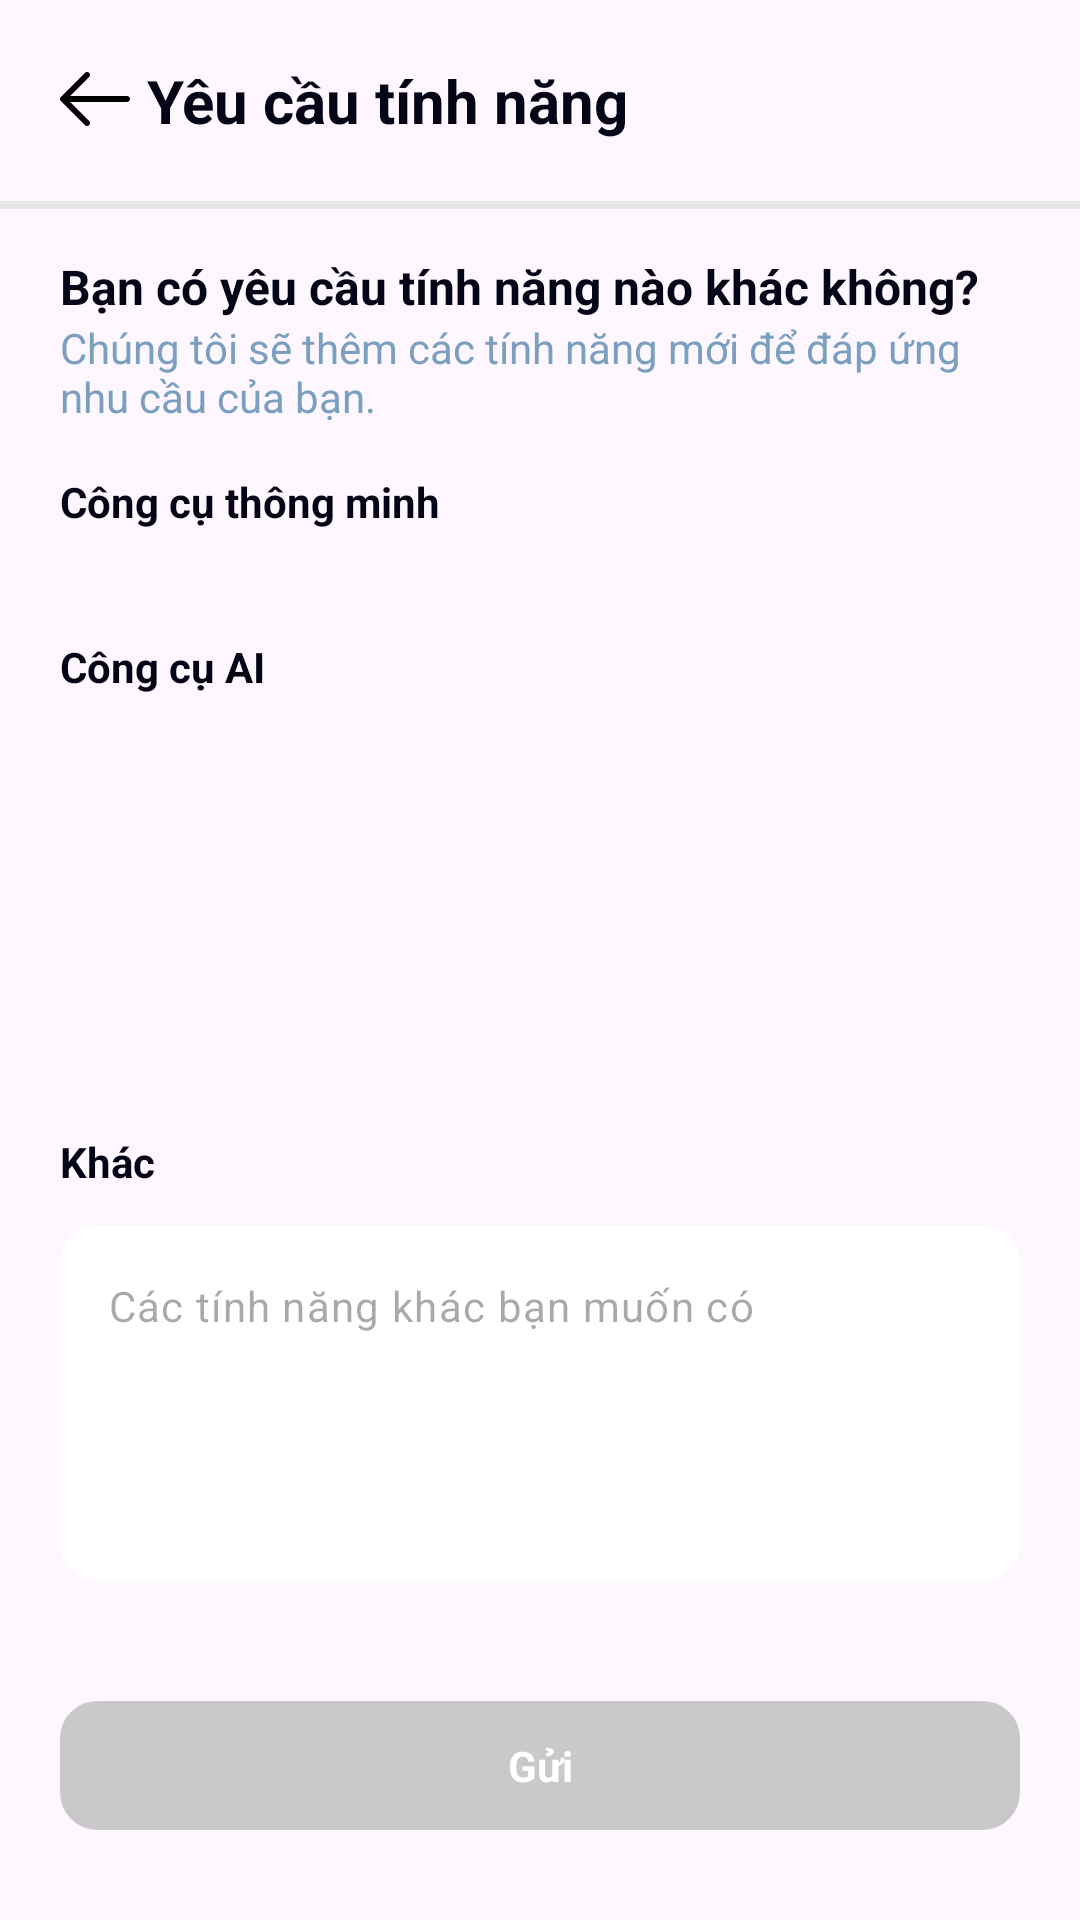

Here is an Android app screen rendered from its layout file. Give the layout XML and the strings, colors and styles it references.
<!-- AndroidManifest.xml: application theme Theme.MyLearning -->
<!-- res/layout/activity_feature_request.xml -->
<?xml version="1.0" encoding="utf-8"?>
<androidx.constraintlayout.widget.ConstraintLayout xmlns:android="http://schemas.android.com/apk/res/android"
    xmlns:app="http://schemas.android.com/apk/res-auto"
    android:layout_width="match_parent"
    android:layout_height="match_parent"
    xmlns:tools="http://schemas.android.com/tools">

    
    <LinearLayout
        android:id="@+id/header_bar"
        android:layout_width="match_parent"
        android:layout_height="wrap_content"
        app:layout_constraintStart_toStartOf="parent"
        app:layout_constraintEnd_toEndOf="parent"
        app:layout_constraintTop_toTopOf="parent"
        android:orientation="horizontal"
        android:layout_marginStart="20dp"
        android:layout_marginTop="20dp"
        android:gravity="center_vertical">
        <ImageView
            android:id="@+id/ivIconBack"
            android:layout_width="24dp"
            android:layout_height="24dp"
            android:src="@drawable/feature_request_arrow_left"
            android:clickable="true"
            android:focusable="true"
            android:foreground="?attr/selectableItemBackground"/>
        <TextView
            android:layout_width="wrap_content"
            android:layout_height="wrap_content"
            android:text="@string/fr_feature_request_title"
            android:textSize="20sp"
            android:textStyle="bold"
            android:layout_marginStart="5dp"
            android:textColor="#040516"/>
    </LinearLayout>

    <View
        android:id="@+id/vDivider"
        android:layout_width="match_parent"
        android:layout_height="2.5dp"
        android:background="#E6E6E6"
        app:layout_constraintStart_toStartOf="parent"
        app:layout_constraintTop_toBottomOf="@id/header_bar"
        android:layout_marginTop="20dp"/>

    <androidx.constraintlayout.widget.ConstraintLayout
        android:layout_width="0dp"
        android:layout_height="0dp"
        android:paddingStart="20dp"
        android:layout_marginTop="15dp"
        android:paddingEnd="20dp"
        android:clipToPadding="false"
        android:clipChildren="false"
        android:layout_marginBottom="30dp"
        app:layout_constraintBottom_toBottomOf="parent"
        app:layout_constraintEnd_toEndOf="parent"
        app:layout_constraintStart_toStartOf="parent"
        app:layout_constraintTop_toBottomOf="@+id/vDivider">

        
        <ScrollView
            android:id="@+id/scrollView"
            android:layout_width="match_parent"
            android:layout_height="0dp"
            android:fillViewport="true"
            app:layout_constraintStart_toStartOf="parent"
            app:layout_constraintEnd_toEndOf="parent"
            app:layout_constraintTop_toTopOf="parent"
            android:clipToPadding="false"
            android:clipChildren="false"
            app:layout_constraintBottom_toTopOf="@+id/tvOthers"
            android:layout_marginBottom="24dp"
            >

            <LinearLayout
                android:layout_width="match_parent"
                android:layout_height="wrap_content"
                android:clipToPadding="false"
                android:clipChildren="false"
                android:orientation="vertical">

                
                <TextView
                    android:layout_width="match_parent"
                    android:layout_height="wrap_content"
                    android:text="@string/fr_feature_request_question"
                    android:textSize="16sp"
                    android:textStyle="bold"
                    android:textColor="#040516"/>

                
                <TextView
                    android:layout_width="match_parent"
                    android:layout_height="wrap_content"
                    android:layout_marginTop="0dp"
                    android:text="@string/fr_feature_request_description"
                    android:textColor="#7A9FBF"
                    android:textSize="14sp" />

                
                <TextView
                    android:layout_width="match_parent"
                    android:layout_height="wrap_content"
                    android:layout_marginTop="16dp"
                    android:text="@string/fr_smart_tools"
                    android:textStyle="bold"
                    android:textSize="14sp"
                    android:textColor="#040516"/>

                <androidx.recyclerview.widget.RecyclerView
                    android:id="@+id/rvSmartTools"
                    android:layout_width="match_parent"
                    android:layout_height="wrap_content"
                    android:layout_marginTop="12dp"
                    android:nestedScrollingEnabled="false"
                    tools:listitem="@layout/item_feature_tool" />
                
                <TextView
                    android:layout_width="match_parent"
                    android:layout_height="wrap_content"
                    android:layout_marginTop="24dp"
                    android:text="@string/fr_ai_tools"
                    android:textStyle="bold"
                    android:textSize="14sp"
                    android:textColor="#040516"/>

                <androidx.recyclerview.widget.RecyclerView
                    android:id="@+id/rvAiTools"
                    android:layout_width="match_parent"
                    android:layout_height="wrap_content"
                    android:layout_marginTop="12dp"
                    android:nestedScrollingEnabled="false"
                    tools:listitem="@layout/item_feature_tool" />
            </LinearLayout>
        </ScrollView>
        
        <TextView
            android:id="@+id/tvOthers"
            android:layout_width="match_parent"
            android:layout_height="wrap_content"
            android:layout_marginTop="24dp"
            android:text="@string/fr_others"
            android:textStyle="bold"
            android:textSize="14sp"
            android:textColor="#040516"
            app:layout_constraintStart_toStartOf="parent"
            app:layout_constraintEnd_toEndOf="parent"
            app:layout_constraintBottom_toTopOf="@+id/tilDetail"
            android:layout_marginBottom="12dp"/>

        <com.google.android.material.textfield.TextInputLayout
            android:id="@+id/tilDetail"
            android:layout_width="0dp"
            android:layout_height="wrap_content"
            app:boxBackgroundColor="#FFFFFF"
            app:boxCornerRadiusTopStart="12dp"
            app:boxCornerRadiusTopEnd="12dp"
            app:boxCornerRadiusBottomStart="12dp"
            app:boxCornerRadiusBottomEnd="12dp"
            app:hintTextColor="#9E9E9E"
            app:boxStrokeWidth="0dp"
            app:boxStrokeWidthFocused="0dp"
            app:hintEnabled="false"
            app:layout_constraintEnd_toEndOf="parent"
            app:layout_constraintStart_toStartOf="parent"
            app:layout_constraintBottom_toTopOf="@+id/btnSubmit"
            android:layout_marginBottom="40dp"
            >
            <com.google.android.material.textfield.TextInputEditText
                android:id="@+id/etDetail"
                android:layout_width="match_parent"
                android:layout_height="wrap_content"
                android:minLines="5"
                android:maxLines="8"
                android:gravity="top|start"
                android:textColor="#000000"
                android:textSize="14sp"
                android:hint="@string/fr_other_features_request"
                android:inputType="textMultiLine|textCapSentences"/>
        </com.google.android.material.textfield.TextInputLayout>

        
        <TextView
            android:id="@+id/btnSubmit"
            android:layout_width="match_parent"
            android:layout_height="wrap_content"
            app:layout_constraintBottom_toBottomOf="parent"
            app:layout_constraintEnd_toEndOf="parent"
            app:layout_constraintStart_toStartOf="parent"
            android:text="@string/fr_submit"
            android:textSize="14sp"
            android:textStyle="bold"
            android:textColor="#FFFFFF"
            android:background="@drawable/feature_request_bg_button_submit"
            android:backgroundTint="@drawable/feature_request_bg_button_submit_selector"
            android:enabled="false"
            android:gravity="center"
            android:paddingTop="12dp"
            android:paddingBottom="12dp"/>

    </androidx.constraintlayout.widget.ConstraintLayout>
</androidx.constraintlayout.widget.ConstraintLayout>
<!-- res/layout/item_feature_tool.xml (included above) -->
<?xml version="1.0" encoding="utf-8"?>
<LinearLayout
     xmlns:android="http://schemas.android.com/apk/res/android"
    xmlns:tools="http://schemas.android.com/tools"
    android:layout_width="match_parent"
    android:layout_height="wrap_content"
    android:paddingVertical="10dp"
    android:paddingHorizontal="16dp"
    android:elevation="2dp"
    android:outlineProvider="background"
    android:orientation="horizontal"
    android:gravity="center_vertical"
    android:background="@drawable/feature_request_bg_item_selector">
    <ImageView
        android:id="@+id/ivIcon"
        android:layout_width="24dp"
        android:layout_height="24dp"
        android:layout_marginEnd="12dp"
        tools:src="@drawable/feature_request_edit_files"/>
    <TextView
        android:id="@+id/tvTitle"
        android:layout_width="0dp"
        android:layout_height="wrap_content"
        android:layout_weight="1"
        tools:text="@string/fr_edit_files"
        android:textSize="14sp"
        android:textColor="#040516"
        android:textStyle="bold"
        />
</LinearLayout>
<!-- resources referenced by this layout -->
<resources>
  <!-- drawable feature_request_arrow_left (drawable) -->
  <vector xmlns:android="http://schemas.android.com/apk/res/android"
      android:width="18dp"
      android:height="14dp"
      android:viewportWidth="18"
      android:viewportHeight="14">
    <path
        android:pathData="M7.28,0.22C7.573,0.513 7.573,0.987 7.28,1.28L2.561,6H16.75C17.164,6 17.5,6.336 17.5,6.75C17.5,7.164 17.164,7.5 16.75,7.5H2.561L7.28,12.22C7.573,12.513 7.573,12.987 7.28,13.28C6.987,13.573 6.513,13.573 6.22,13.28L0.22,7.28C-0.073,6.987 -0.073,6.513 0.22,6.22L6.22,0.22C6.513,-0.073 6.987,-0.073 7.28,0.22Z"
        android:fillColor="#000000"
        android:fillType="evenOdd"/>
  </vector>
  <!-- drawable feature_request_bg_button_submit (drawable) -->
  <?xml version="1.0" encoding="utf-8"?>
  <shape xmlns:android="http://schemas.android.com/apk/res/android"
      android:shape="rectangle">
      <solid android:color="#C9C9C9"/>
      <stroke android:width="1dp"
          android:color="#C9C9C9"/>
      <corners android:radius="12dp"/>
  </shape>
  <!-- drawable feature_request_bg_button_submit_selector (drawable) -->
  <?xml version="1.0" encoding="utf-8"?>
  <selector xmlns:android="http://schemas.android.com/apk/res/android">
  <item android:state_enabled="true" android:color="@color/primaryColor"/>
      <item android:color="#C9C9C9"/>
  </selector>
  <!-- drawable feature_request_bg_item_selector (drawable) -->
  <?xml version="1.0" encoding="utf-8"?>
  <selector xmlns:android="http://schemas.android.com/apk/res/android">
      <item android:state_pressed="true"
          android:drawable="@drawable/feature_request_bg_item_pressed"/>
      <item android:state_selected="true"
          android:drawable="@drawable/feature_request_bg_item_selected"/>
      <item
          android:drawable="@drawable/feature_request_bg_item"/>
  </selector>
  <string name="fr_ai_tools">Công cụ AI</string>
  <string name="fr_edit_files">Chỉnh sửa tệp</string>
  <string name="fr_feature_request_description">Chúng tôi sẽ thêm các tính năng mới để đáp ứng nhu cầu của bạn.</string>
  <string name="fr_feature_request_question">Bạn có yêu cầu tính năng nào khác không?</string>
  <string name="fr_feature_request_title">Yêu cầu tính năng</string>
  <string name="fr_other_features_request">Các tính năng khác bạn muốn có</string>
  <string name="fr_others">Khác</string>
  <string name="fr_smart_tools">Công cụ thông minh</string>
  <string name="fr_submit">Gửi</string>
  <style name="Theme.MyLearning" parent="Base.Theme.MyLearning" />
  <color name="primaryColor">#FF5C01</color>
  <!-- drawable feature_request_bg_item_pressed (drawable) -->
  <?xml version="1.0" encoding="utf-8"?>
  <shape xmlns:android="http://schemas.android.com/apk/res/android"
      android:shape="rectangle">
      <solid
          android:color="#C9C9C9"/>
      <stroke
          android:width="1dp"
          android:color="#C9C9C9"/>
      <corners
          android:radius="6dp"/>
  </shape>
  <!-- drawable feature_request_bg_item_selected (drawable) -->
  <?xml version="1.0" encoding="utf-8"?>
  <shape xmlns:android="http://schemas.android.com/apk/res/android"
      android:shape="rectangle">
      <solid
          android:color="#f4e0c3"/>
      <stroke
          android:width="1dp"
          android:color="@color/primaryColor"/>
      <corners
          android:radius="6dp"/>
  </shape>
  <!-- drawable feature_request_bg_item (drawable) -->
  <?xml version="1.0" encoding="utf-8"?>
  <shape xmlns:android="http://schemas.android.com/apk/res/android"
      android:shape="rectangle">
      <solid
          android:color="#FFFFFF"/>
      <stroke
          android:width="1dp"
          android:color="#FFFFFF"/>
      <corners
          android:radius="6dp"/>
  </shape>
  <style name="Base.Theme.MyLearning" parent="Theme.Material3.DayNight.NoActionBar">
          
          
      </style>
</resources>
